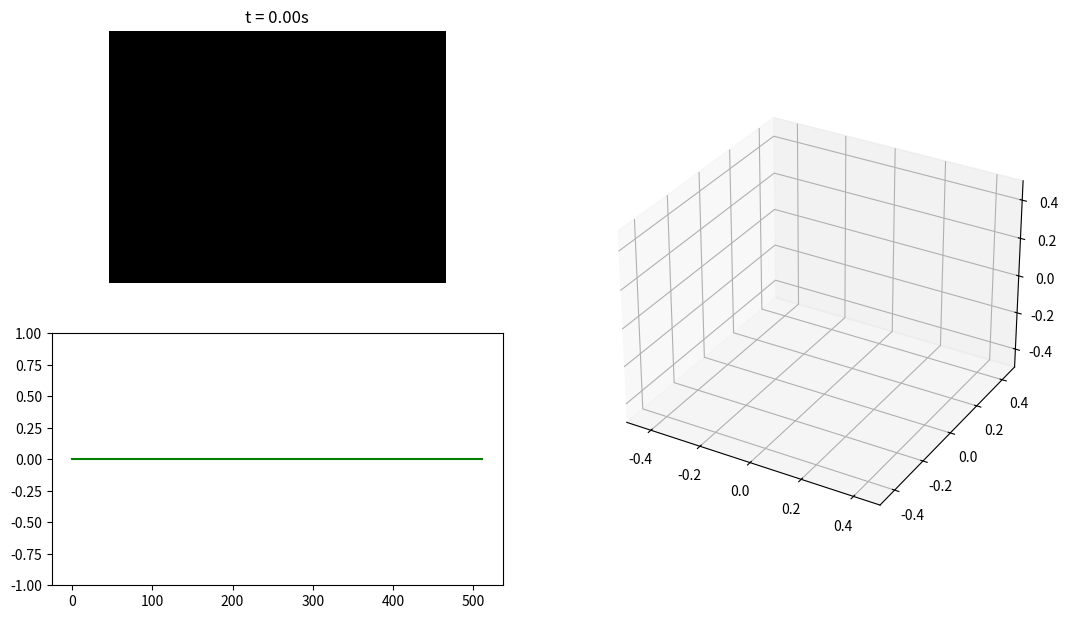

Write the Python code that produced this figure.
"""The same multi-panel debugger as debugger_fathom.py, in matplotlib.

Kept beside its counterpart so the README's "identical code length, 65x the
frame rate" claim can be checked rather than taken on faith. Both files are 32
significant lines: a camera stream, a 3D end-effector path, and a scrolling
joint plot, all updated every frame.

This one is written the fast way - `set_data` on existing artists, not a fresh
figure per frame - so the comparison is against matplotlib at its best.
"""
import numpy as np
import matplotlib.pyplot as plt
from matplotlib.animation import FuncAnimation

CAM_W, CAM_H, N = 160, 120, 512
fig = plt.figure(figsize=(12.8, 7.2))
ax_img = fig.add_subplot(221)
ax_3d = fig.add_subplot(122, projection="3d")
ax_ts = fig.add_subplot(223)

im = ax_img.imshow(np.zeros((CAM_H, CAM_W, 3), np.uint8))
ax_img.set_axis_off()
path = np.zeros((N, 3), np.float32)
line3d, = ax_3d.plot(path[:, 0], path[:, 1], path[:, 2], lw=0.8)
ax_3d.set_xlim(-0.5, 0.5); ax_3d.set_ylim(-0.5, 0.5); ax_3d.set_zlim(-0.5, 0.5)
series = np.zeros(N, np.float32)
line_ts, = ax_ts.plot(series, color="green")
ax_ts.set_ylim(-1, 1)
title = ax_img.set_title("t = 0.00s")

def update(i):
    t = i * 0.016
    ys, xs = np.mgrid[0:CAM_H, 0:CAM_W].astype(np.float32)
    frame = np.stack([np.sin(xs * .05 + t) * 127 + 128,
                      xs / CAM_W * 255, ys / CAM_H * 255], -1).astype(np.uint8)
    im.set_data(frame)
    path[:-1] = path[1:]
    path[-1] = [np.cos(t * .7) * .4, np.sin(t * 1.3) * .15, np.sin(t * .7) * .4]
    line3d.set_data_3d(path[:, 0], path[:, 1], path[:, 2])
    series[:-1] = series[1:]; series[-1] = np.sin(t)
    line_ts.set_ydata(series)
    title.set_text(f"t = {t:.2f}s")
    return im, line3d, line_ts, title

anim = FuncAnimation(fig, update, interval=16, blit=False, cache_frame_data=False)
plt.show()
